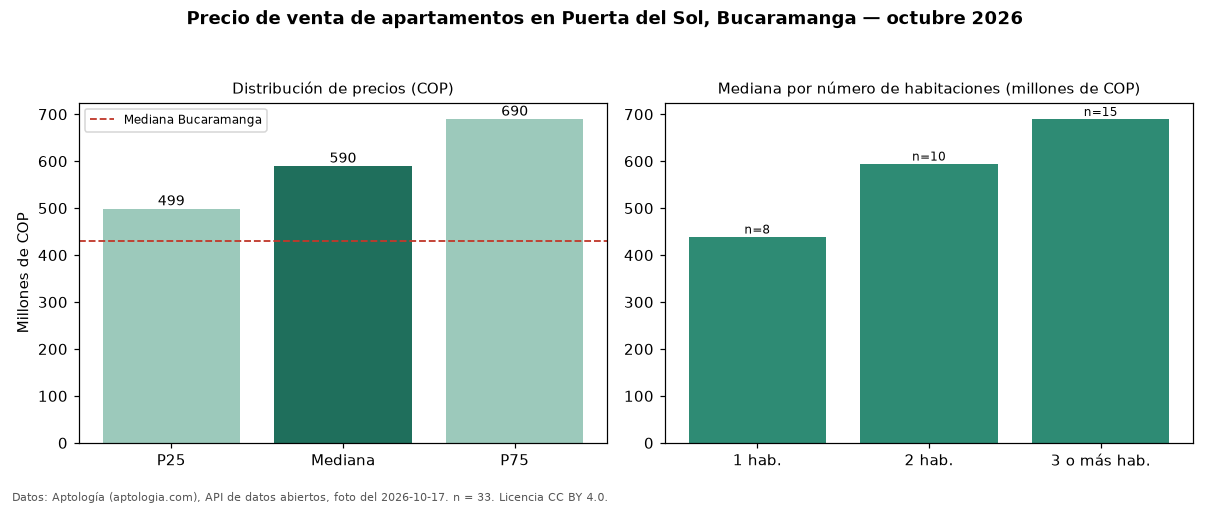

Source data for this figure (header and first rows):
seccion, metrica, valor_cop, n
precio, p25, 499000000, 33
precio, mediana, 590000000, 33
precio, p75, 690000000, 33
precio, minimo, 330000000, 33
precio, maximo, 700000000, 33
parqueadero, avisos_con_parqueadero, 33, 33
parqueadero, mediana_con_parqueadero, 590000000, 33
habitaciones, 1, 439500000, 8
habitaciones, 2, 595000000, 10
habitaciones, 3+, 690000000, 15
ciudad, mediana_ciudad, 430000000, 
fuente, fecha_foto, 2026-10-17, 
fuente, atribucion, https://www.aptologia.com/venta/bucarama…, 
